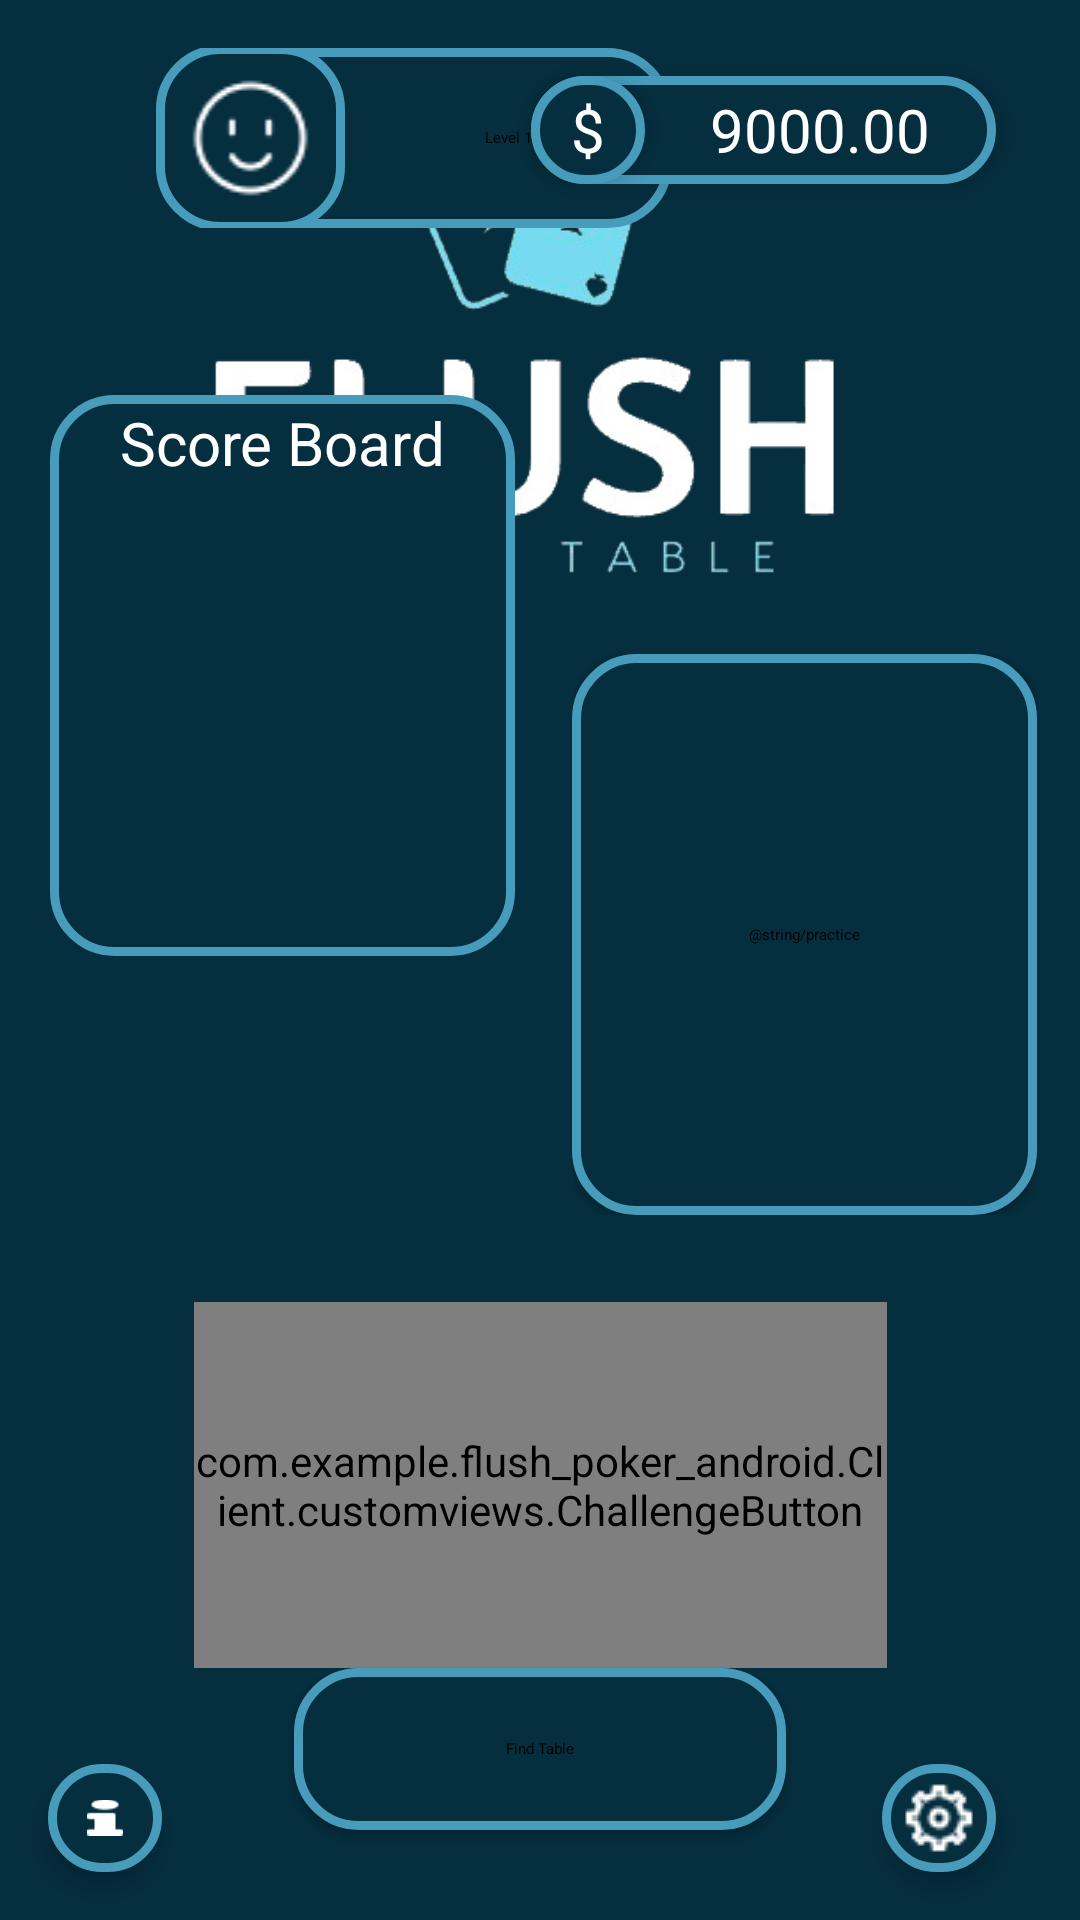

This screen was rendered from an Android layout file. Write that file and the resources it references.
<!-- AndroidManifest.xml: application theme Theme.AppCompat.NoActionBar -->
<!-- res/layout/activity_main.xml -->
<?xml version="1.0" encoding="utf-8"?>
<androidx.constraintlayout.widget.ConstraintLayout xmlns:aapt="http://schemas.android.com/aapt"
    xmlns:android="http://schemas.android.com/apk/res/android"
    xmlns:app="http://schemas.android.com/apk/res-auto"
    xmlns:tools="http://schemas.android.com/tools"
    android:layout_width="match_parent"
    android:layout_height="match_parent"
    tools:context=".Client.MainActivity"
    android:background="#052E3E"
    >
    <LinearLayout
        android:id="@+id/credit"
        android:layout_width="155dp"
        android:layout_height="36dp"
        android:layout_alignParentStart="true"
        android:layout_alignParentTop="true"
        android:layout_marginEnd="28dp"
        android:background="@drawable/custom_border_background"
        android:elevation="4dp"
        android:orientation="horizontal"
        app:layout_constraintBottom_toBottomOf="parent"
        app:layout_constraintEnd_toEndOf="parent"
        app:layout_constraintTop_toTopOf="parent"
        app:layout_constraintVertical_bias="0.042">

        <TextView
            android:id="@+id/label"
            android:layout_width="38dp"
            android:layout_height="36dp"
            android:background="@drawable/custom_border_background"
            android:elevation="4dp"
            android:gravity="center"
            android:text="$"
            android:textAlignment="center"
            android:textAppearance="@style/generalText" />

        <TextView
            android:id="@+id/amount"
            android:layout_width="match_parent"
            android:layout_height="match_parent"
            android:gravity="center"
            android:text="9000.00"

            android:textAppearance="@style/generalText"
            tools:layout_editor_absoluteX="751dp"
            tools:layout_editor_absoluteY="41dp" />

    </LinearLayout>

    <ImageView
        android:id="@+id/logo"
        android:layout_width="411dp"
        android:layout_height="203dp"
        android:layout_alignParentLeft="true"
        android:layout_alignParentTop="true"
        android:layout_marginTop="16dp"
        android:src="@drawable/logo"
        app:layout_constraintEnd_toEndOf="parent"
        app:layout_constraintStart_toStartOf="parent"
        app:layout_constraintTop_toTopOf="parent" />

    <RelativeLayout
        android:id="@+id/settingIcon"
        android:layout_width="38dp"
        android:layout_height="36dp"
        android:layout_marginEnd="28dp"
        android:layout_marginBottom="16dp"
        android:background="@drawable/custom_border_background"
        android:elevation="4dp"
        android:gravity="center"
        android:onClick="onClickSettingIcon"
        android:textAppearance="@style/generalText"
        app:layout_constraintBottom_toBottomOf="parent"
        app:layout_constraintEnd_toEndOf="parent"
        app:layout_constraintLeft_toRightOf="parent">

        <ImageView
            android:id="@+id/settingImage"
            android:layout_width="wrap_content"
            android:layout_height="wrap_content"
            android:src="@drawable/setting" />
    </RelativeLayout>

    <RelativeLayout
        android:id="@+id/instructionIcon"
        android:layout_width="38dp"
        android:layout_height="36dp"
        android:layout_marginStart="16dp"
        android:layout_marginBottom="16dp"
        android:background="@drawable/custom_border_background"
        android:elevation="4dp"
        android:gravity="center"
        android:textAppearance="@style/generalText"
        android:onClick="onClickInstructionIcon"
        app:layout_constraintBottom_toBottomOf="parent"
        app:layout_constraintStart_toStartOf="parent">

        <ImageView
            android:id="@+id/infoImage"
            android:layout_width="12dp"
            android:layout_height="15dp"
            android:src="@drawable/info" />
    </RelativeLayout>



    
    <LinearLayout
        android:layout_width="231dp"
        android:layout_height="206dp"
        android:layout_alignParentTop="true"
        android:layout_alignParentRight="true"
        android:elevation="4dp"
        android:gravity="center_horizontal"
        android:orientation="vertical"
        app:layout_constraintBottom_toBottomOf="parent"
        app:layout_constraintEnd_toEndOf="parent"
        app:layout_constraintStart_toStartOf="parent"
        app:layout_constraintTop_toBottomOf="@+id/logo"
        app:layout_constraintVertical_bias="1.0">

        
        <com.example.flush_poker_android.Client.customviews.ChallengeButton
            android:id="@+id/challengeButton"
            android:layout_width="match_parent"
            android:onClick="onClickChallengeBtn"
            android:layout_height="122dp"
            android:gravity="center" />

        
        <Button
            android:id="@+id/findTableButton"
            android:layout_width="164dp"
            android:layout_height="54dp"
            android:layout_centerInParent="true"
            android:background="@drawable/custom_border_background"
            android:onClick="onClickFindTableBtn"
            android:orientation="vertical"
            android:text="Find Table"
            android:textAppearance="@style/buttonTextStyle" />

    </LinearLayout>

    <LinearLayout
        android:layout_width="wrap_content"
        android:layout_height="wrap_content"
        android:layout_alignParentTop="true"
        android:layout_alignParentRight="true"
        android:elevation="4dp"
        android:gravity="center_horizontal"
        android:orientation="vertical"
        android:padding="10dp"
        app:layout_constraintBottom_toBottomOf="parent"
        app:layout_constraintEnd_toEndOf="parent"
        app:layout_constraintHorizontal_bias="0.977"
        app:layout_constraintStart_toStartOf="parent"
        app:layout_constraintTop_toTopOf="parent"
        app:layout_constraintVertical_bias="0.48">

        
        <Button
            android:id="@+id/practiceButton"
            android:layout_width="155dp"
            android:layout_height="187dp"
            android:layout_centerInParent="true"
            android:background="@drawable/custom_border_background"
            android:onClick="onClickPracticeBtn"
            android:orientation="vertical"
            android:text="@string/practice"
            android:textAppearance="@style/buttonTextStyle" />

    </LinearLayout>

    <LinearLayout
        android:id="@+id/levelExperience"
        android:layout_width="172dp"
        android:layout_height="60dp"
        android:layout_alignParentLeft="true"
        android:layout_alignParentTop="true"
        android:layout_marginStart="52dp"
        android:layout_marginTop="16dp"
        android:orientation="horizontal"
        android:background="@drawable/custom_border_background"
        app:layout_constraintStart_toStartOf="parent"
        app:layout_constraintTop_toTopOf="parent">


        <RelativeLayout
            android:id="@+id/profile"
            android:layout_width="63dp"
            android:layout_height="62dp"
            android:layout_gravity="center"
            android:background="@drawable/custom_border_background"
             >

            <ImageView
                android:id="@+id/profileImage"
                android:layout_width="43dp"
                android:layout_height="42dp"
                android:layout_centerInParent="true"
                android:src="@drawable/smilingface" />
        </RelativeLayout>

        <TextView
            android:layout_width="match_parent"
            android:layout_height="match_parent"
            android:gravity="center"
            android:text="Level 1"
            android:textAppearance="@style/buttonTextStyle" />

    </LinearLayout>

    <LinearLayout
        android:id="@+id/score_board"
        android:layout_width="155dp"
        android:layout_height="187dp"
        android:layout_alignParentLeft="true"
        android:layout_alignParentTop="true"
        android:background="@drawable/custom_border_background"
        android:orientation="vertical"
        app:layout_constraintBottom_toBottomOf="parent"
        app:layout_constraintEnd_toEndOf="parent"
        app:layout_constraintHorizontal_bias="0.082"
        app:layout_constraintStart_toStartOf="parent"
        app:layout_constraintTop_toBottomOf="@+id/levelExperience"
        app:layout_constraintVertical_bias="0.148">

        <TextView
            android:layout_width="match_parent"
            android:layout_height="32dp"
            android:gravity="center"
            android:textAppearance="@style/generalText"
            android:text="Score Board" />

        <androidx.recyclerview.widget.RecyclerView
            android:id="@+id/scoreBoardView"
            android:layout_width="match_parent"
            android:layout_height="match_parent"
            android:foregroundGravity="center_vertical"/>

    </LinearLayout>

</androidx.constraintlayout.widget.ConstraintLayout>
<!-- resources referenced by this layout -->
<resources>
  <!-- drawable custom_border_background (drawable) -->
  <?xml version="1.0" encoding="utf-8"?>
  <shape xmlns:android="http://schemas.android.com/apk/res/android">
      <solid android:color="#052E3E" /> 
      <corners android:radius="20dp" />  
      <stroke android:width="3dp"
              android:color="#479BBB"/>
      <layer-list xmlns:android="http://schemas.android.com/apk/res/android">
          <item>
              <shape android:shape="rectangle">
                  <solid android:color="#FF5722" /> 
                  <corners android:radius="4dp" /> 
              </shape>
          </item>
          <item android:right="4dp" android:left="4dp" android:top="4dp" android:bottom="4dp">
              <shape android:shape="rectangle">
                  <solid android:color="#80000000" /> 
                  <corners android:radius="4dp" /> 
              </shape>
          </item>
      </layer-list>
  </shape>
  <!-- drawable info: png bitmap (drawable, 337 bytes) -->
  <!-- drawable logo: png bitmap (drawable, 43636 bytes) -->
  <!-- drawable setting: png bitmap (drawable, 494 bytes) -->
  <!-- drawable smilingface: png bitmap (drawable, 762 bytes) -->
  <style name="generalText">
          <item name="android:textSize">20sp</item>
          <item name="android:textColor">#FFFFFF</item>
      </style>
</resources>
